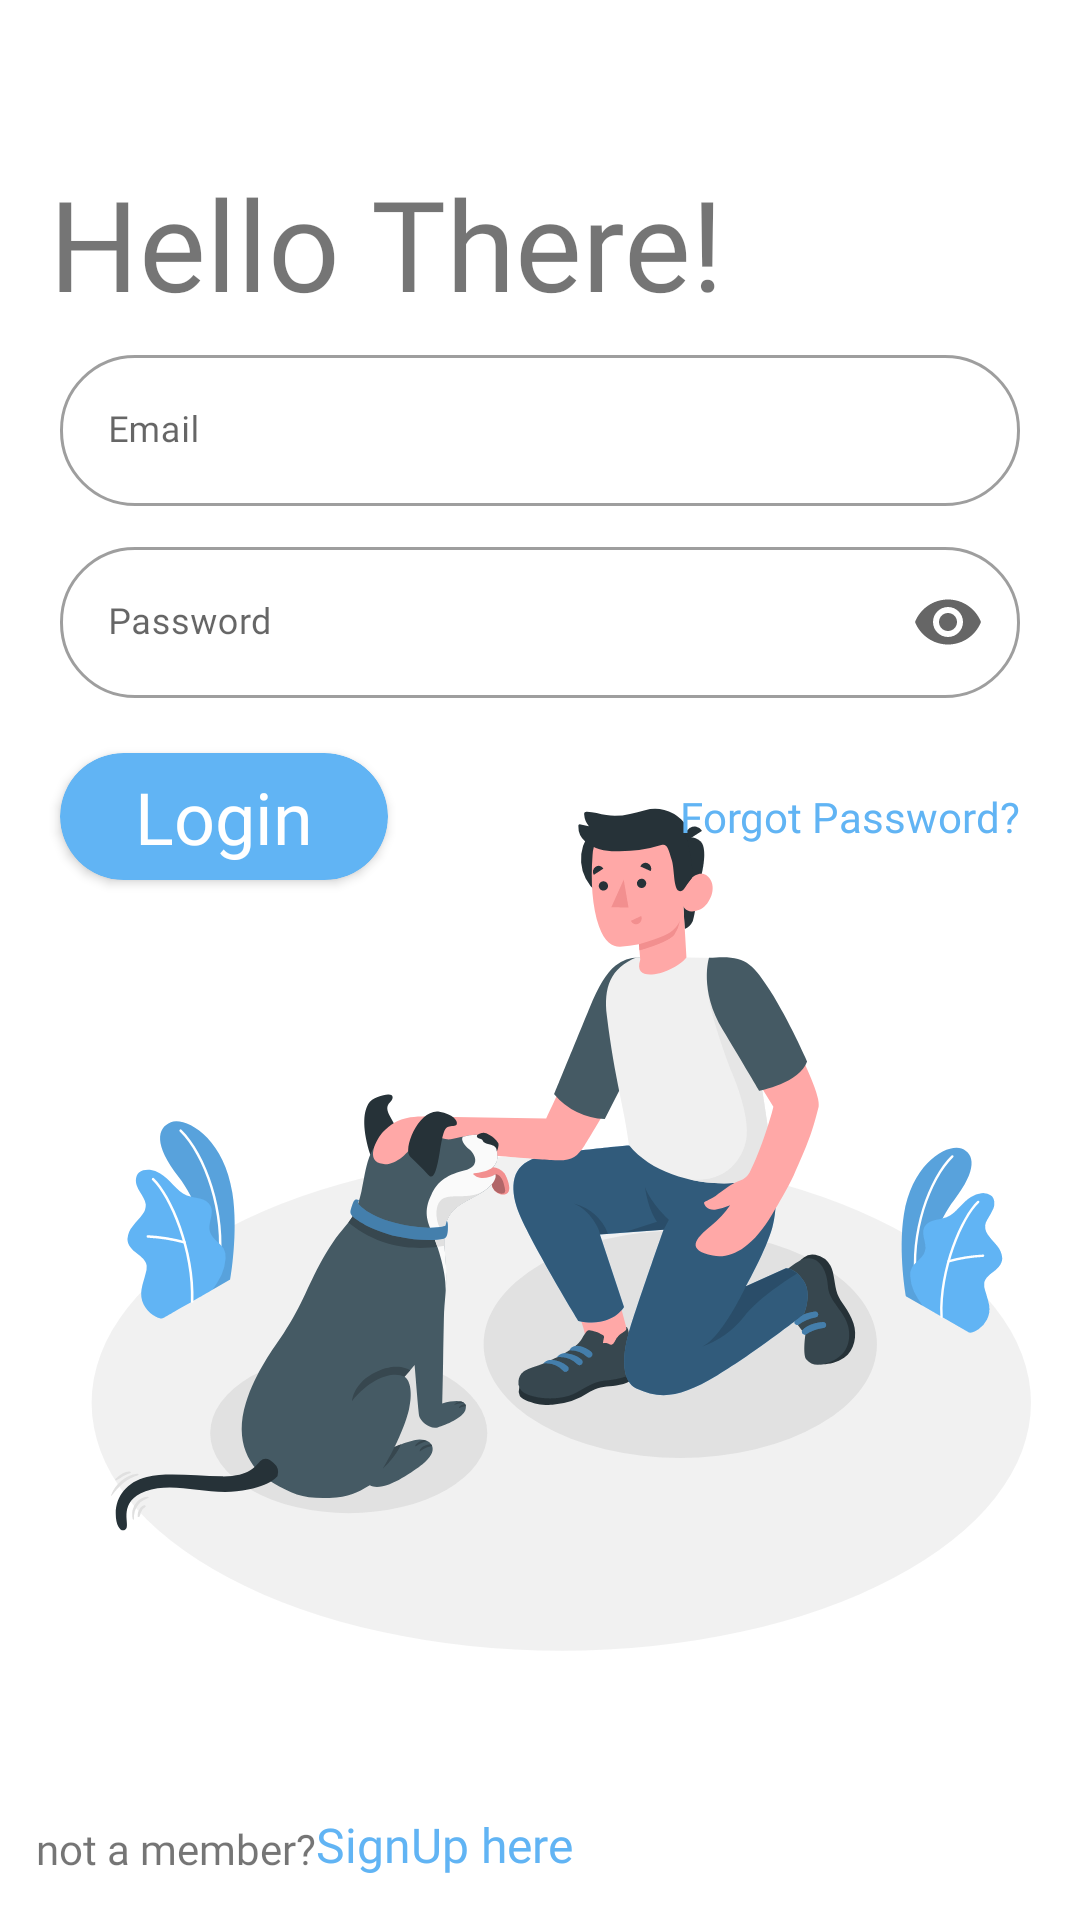

This screen was rendered from an Android layout file. Write that file and the resources it references.
<!-- AndroidManifest.xml: application theme Theme.OnlineTails -->
<!-- res/layout/activity_login.xml -->
<?xml version="1.0" encoding="utf-8"?>
<androidx.constraintlayout.widget.ConstraintLayout xmlns:android="http://schemas.android.com/apk/res/android"
    xmlns:app="http://schemas.android.com/apk/res-auto"
    xmlns:tools="http://schemas.android.com/tools"
    android:layout_width="match_parent"
    android:layout_height="match_parent"
    tools:context=".authentication.LoginActivity">

  <ImageView
      android:id="@+id/imageView2"
      android:layout_width="match_parent"
      android:layout_height="wrap_content"
      app:layout_constraintBottom_toBottomOf="parent"
      app:layout_constraintEnd_toEndOf="parent"
      app:layout_constraintHorizontal_bias="1.0"
      app:layout_constraintStart_toStartOf="parent"
      app:layout_constraintTop_toTopOf="parent"
      app:layout_constraintVertical_bias="1.0"
      app:srcCompat="@drawable/login_page_bg" />

  <com.google.android.material.textfield.TextInputLayout
      android:id="@+id/login_email"
      style="@style/Widget.MaterialComponents.TextInputLayout.OutlinedBox"
      android:layout_width="match_parent"
      android:layout_height="wrap_content"
      android:layout_marginTop="4dp"
      android:hint="@string/email"
      android:paddingStart="20sp"
      android:paddingEnd="20sp"
      app:boxCornerRadiusBottomEnd="25sp"
      app:boxCornerRadiusBottomStart="25sp"
      app:boxCornerRadiusTopEnd="25sp"
      app:boxCornerRadiusTopStart="25sp"
      app:endIconMode="clear_text"
      app:layout_constraintBottom_toBottomOf="parent"
      app:layout_constraintEnd_toEndOf="parent"
      app:layout_constraintStart_toStartOf="parent"
      app:layout_constraintTop_toBottomOf="@+id/textView5"
      app:layout_constraintVertical_bias="0.0">

    <com.google.android.material.textfield.TextInputEditText
        android:id="@+id/email"
        android:layout_width="match_parent"
        android:layout_height="match_parent"
        android:fontFamily="@font/gordita"
        android:textSize="12sp" />

  </com.google.android.material.textfield.TextInputLayout>

  <com.google.android.material.textfield.TextInputLayout
      android:id="@+id/login_password"
      style="@style/Widget.MaterialComponents.TextInputLayout.OutlinedBox"
      android:layout_width="match_parent"
      android:layout_height="wrap_content"
      android:hint="@string/password"
      android:paddingStart="20sp"
      android:paddingEnd="20sp"
      app:boxBackgroundMode="outline"
      app:boxCornerRadiusBottomEnd="25sp"
      app:boxCornerRadiusBottomStart="25sp"
      app:boxCornerRadiusTopEnd="25sp"
      app:boxCornerRadiusTopStart="25sp"
      app:endIconMode="password_toggle"
      app:layout_constraintBottom_toBottomOf="parent"
      app:layout_constraintEnd_toEndOf="parent"
      app:layout_constraintStart_toStartOf="parent"
      app:layout_constraintTop_toBottomOf="@+id/login_email"
      app:layout_constraintVertical_bias="0.01999998">

    <com.google.android.material.textfield.TextInputEditText
        android:id="@+id/password"
        android:layout_width="match_parent"
        android:layout_height="match_parent"
        android:ellipsize="middle"
        android:fontFamily="@font/gordita"
        android:inputType="textPassword"
        android:textSize="12sp" />

  </com.google.android.material.textfield.TextInputLayout>

  <androidx.cardview.widget.CardView
      android:id="@+id/login_button"
      android:layout_width="wrap_content"
      android:layout_height="wrap_content"
      android:layout_marginStart="20dp"
      android:background="?selectableItemBackgroundBorderless"
      app:cardBackgroundColor="@color/colorAccent"
      app:cardCornerRadius="25sp"
      app:layout_constraintBottom_toBottomOf="parent"
      app:layout_constraintEnd_toEndOf="parent"
      app:layout_constraintHorizontal_bias="0.0"
      app:layout_constraintStart_toStartOf="parent"
      app:layout_constraintTop_toBottomOf="@+id/login_password"
      app:layout_constraintVertical_bias="0.050000012">

    <TextView
        android:id="@+id/textView4"
        android:layout_width="wrap_content"
        android:layout_height="wrap_content"
        android:layout_gravity="center"
        android:background="?selectableItemBackgroundBorderless"
        android:fontFamily="@font/gordita_bold"
        android:paddingStart="25sp"
        android:paddingTop="5sp"
        android:paddingEnd="25sp"
        android:paddingBottom="5sp"
        android:text="Login"
        android:textColor="@color/color_buttons"
        android:textSize="24sp" />

  </androidx.cardview.widget.CardView>

  <TextView
      android:id="@+id/forgot_password"
      android:layout_width="wrap_content"
      android:layout_height="wrap_content"
      android:layout_marginEnd="20dp"
      android:background="?selectableItemBackgroundBorderless"
      android:fontFamily="@font/gordita"
      android:text="Forgot Password?"
      android:textColor="@color/colorAccent"
      app:layout_constraintBottom_toBottomOf="@+id/login_button"
      app:layout_constraintEnd_toEndOf="parent"
      app:layout_constraintHorizontal_bias="1.0"
      app:layout_constraintStart_toEndOf="@+id/login_button"
      app:layout_constraintTop_toTopOf="@+id/login_button" />

  <TextView
      android:id="@+id/textView6"
      android:layout_width="wrap_content"
      android:layout_height="wrap_content"
      android:fontFamily="@font/gordita"
      android:text="not a member?"
      app:layout_constraintBottom_toBottomOf="parent"
      app:layout_constraintEnd_toEndOf="parent"
      app:layout_constraintHorizontal_bias="0.045"
      app:layout_constraintStart_toStartOf="parent"
      app:layout_constraintTop_toTopOf="parent"
      app:layout_constraintVertical_bias="0.977" />

  <TextView
      android:id="@+id/signup_button"
      android:layout_width="wrap_content"
      android:layout_height="wrap_content"
      android:background="?selectableItemBackgroundBorderless"
      android:clickable="true"
      android:focusable="true"
      android:fontFamily="@font/gordita"
      android:text="SignUp here"
      android:textAlignment="center"
      android:textColor="@color/colorAccent"
      android:textSize="16sp"
      app:layout_constraintBottom_toBottomOf="parent"
      app:layout_constraintEnd_toEndOf="parent"
      app:layout_constraintHorizontal_bias="0.0"
      app:layout_constraintStart_toEndOf="@+id/textView6"
      app:layout_constraintTop_toTopOf="parent"
      app:layout_constraintVertical_bias="0.977" />

  <TextView
      android:id="@+id/textView5"
      android:layout_width="wrap_content"
      android:layout_height="wrap_content"
      android:fontFamily="@font/gordita_bold"
      android:text="Hello There!"
      android:textSize="42sp"
      app:layout_constraintBottom_toBottomOf="parent"
      app:layout_constraintEnd_toEndOf="parent"
      app:layout_constraintHorizontal_bias="0.121"
      app:layout_constraintStart_toStartOf="parent"
      app:layout_constraintTop_toTopOf="parent"
      app:layout_constraintVertical_bias="0.089999974" />

</androidx.constraintlayout.widget.ConstraintLayout>
<!-- resources referenced by this layout -->
<resources>
  <color name="colorAccent">#FF61B4F4</color>
  <color name="color_buttons">#FFFFFF</color>
  <!-- drawable login_page_bg: vector/xml drawable (drawable, 22711 chars, omitted) -->
  <string name="email">Email</string>
  <string name="password">Password</string>
  <style name="Theme.OnlineTails" parent="Theme.MaterialComponents.DayNight.NoActionBar">
          
          <item name="colorPrimary">@color/purple_500</item>
          <item name="colorPrimaryVariant">@color/purple_700</item>
          <item name="colorOnPrimary">@color/white</item>
          
          <item name="colorSecondary">@color/teal_200</item>
          <item name="colorSecondaryVariant">@color/teal_700</item>
          <item name="colorOnSecondary">@color/black</item>
          
          <item name="android:statusBarColor" tools:targetApi="l">?attr/colorPrimaryVariant</item>
          
      </style>
  <color name="purple_500">#FF6200EE</color>
  <color name="purple_700">#FF3700B3</color>
  <color name="white">#FFFFFF</color>
  <color name="teal_200">#FF03DAC5</color>
  <color name="teal_700">#FF018786</color>
  <color name="black">#000000</color>
</resources>
